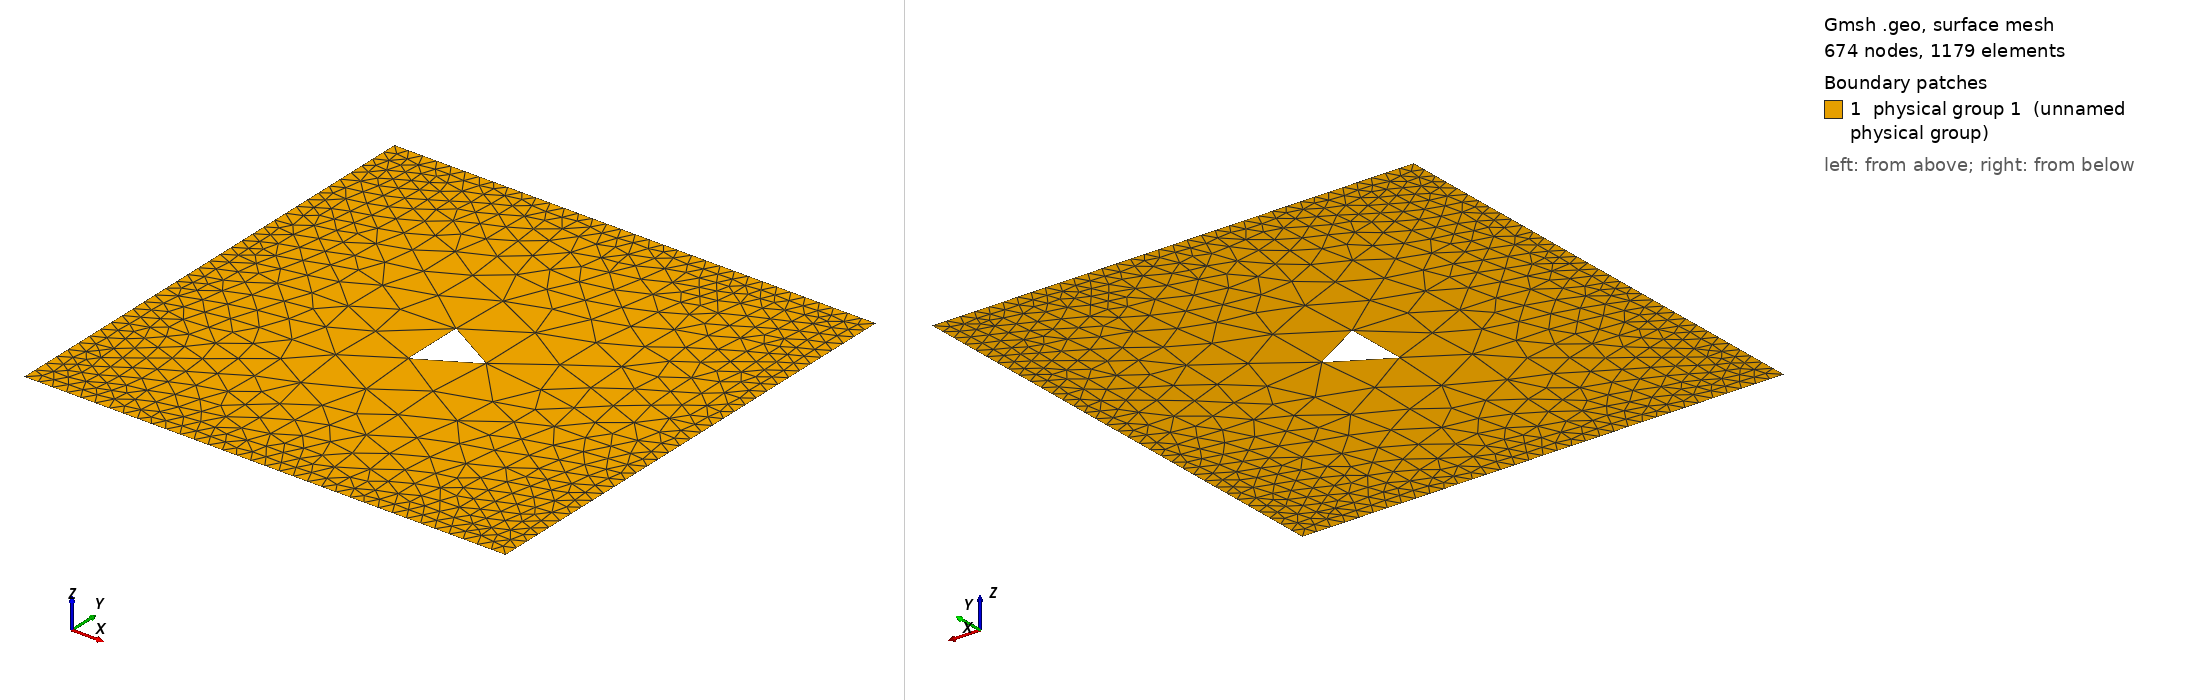

Gmsh geometry script, surface-meshed: 674 nodes, 1179 surface elements. Boundary patches (legend numbers): 1 physical group 1 (unnamed physical group). Left view from above one corner, right view from below the opposite corner. Legend entries are the model's physical surfaces. The drawing asked Gmsh for element sizes between 1% and 20% of the model's largest extent; the script's own settings can give other sizes.

=== circle.geo (drawn) ===
// Square obstacle
// List of points
d = 0.03;
dBis = 0.5;
x = 1;
y = 1;
xC = 0.5;
yC = 0.5;

Point(1) = {0, 0, 0, d};
Point(2) = {x, 0, 0, d};
Point(3) = {0, y, 0, d};
Point(4) = {x, y, 0, d};

Point(5) = {xC+0.075,	yC+0, 0, dBis};
Point(6) = {xC+0.0693, 	yC+0.0287, 0, dBis};
Point(7) = {xC+0.0530, 	yC+0.053, 0, dBis};
Point(8) = {xC+0.0287, 	yC+0.0693, 0, dBis};
Point(9) = {xC+0, 	yC+0.075, 0, dBis};
Point(10) = {xC-0.0287, yC+0.0693, 0, dBis};
Point(11) = {xC-0.0530, yC+0.053, 0, dBis};
Point(12) = {xC-0.0693, yC+0.0287, 0, dBis};
Point(13) = {xC-0.075, 	yC+0, 0, dBis};
Point(14) = {xC-0.0693, yC-0.0287, 0, dBis};
Point(15) = {xC-0.0530, yC-0.053, 0, dBis};
Point(16) = {xC-0.0287, yC-0.0693, 0, dBis};
Point(17) = {xC-0, 	yC-0.075, 0, dBis};
Point(18) = {xC+0.0287, yC-0.0693, 0, dBis};
Point(19) = {xC+0.0530, yC-0.053, 0, dBis};
Point(20) = {xC+0.0693, yC-0.0287, 0, dBis};

// List of lines
Line(1) = {3, 1};
Line(2) = {4, 3};
Line(3) = {2, 4};
Line(4) = {1, 2};
Line(5) = {5:20,5};

// Surface
Curve Loop(1) = {1, 4, 3, 2};
Curve Loop(2) = {5};
Plane Surface(1) = {1, 2};
Physical Surface(1) = {1};

// Boundary conditions
Physical Curve("BC_Left") = {1};
Physical Curve("BC_Up") = {2};
Physical Curve("BC_Down") = {4};
Physical Curve("BC_Right") = {3};

Physical Curve("BC_Obstacle") = {5};

// Transfinite Surface{1};
